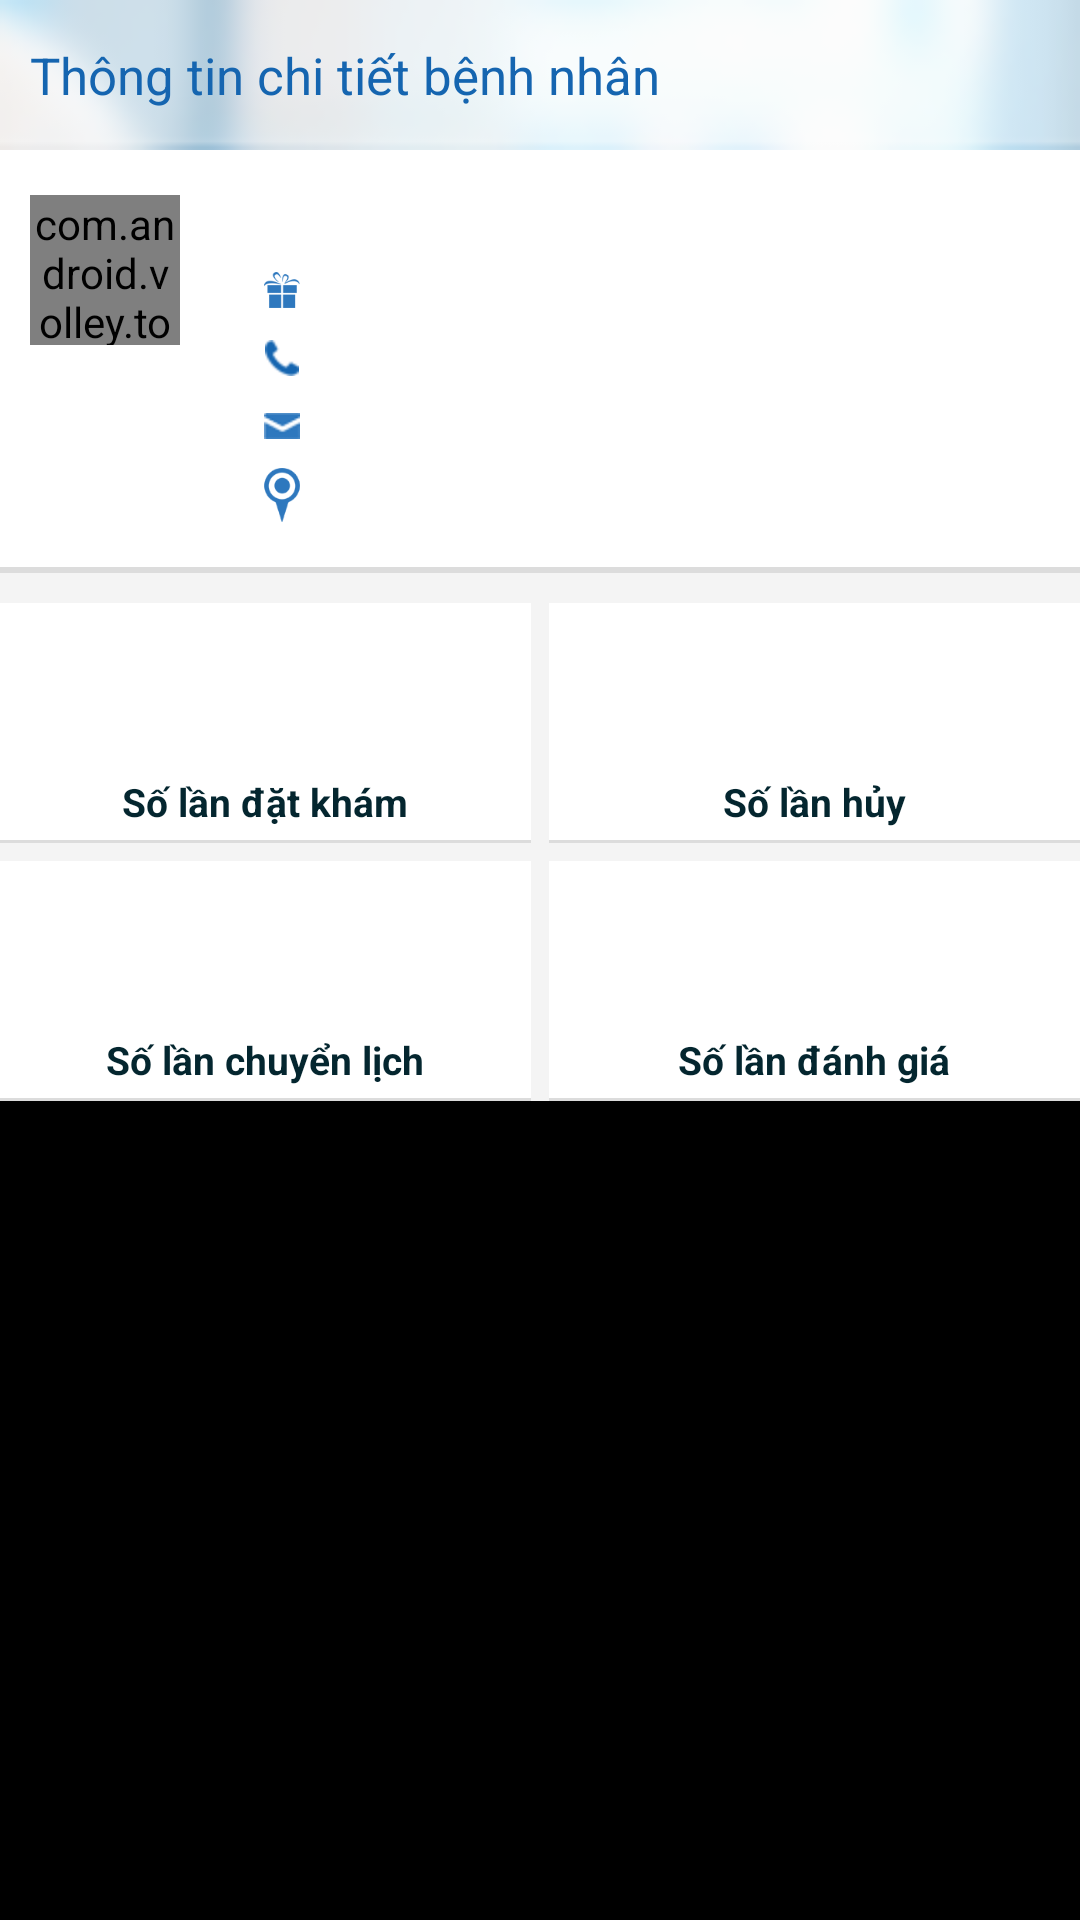

This screen was rendered from an Android layout file. Write that file and the resources it references.
<!-- AndroidManifest.xml: application theme android:Theme.NoTitleBar -->
<!-- res/layout/fragment_patient_detail.xml -->
<?xml version="1.0" encoding="utf-8"?>
<ScrollView xmlns:android="http://schemas.android.com/apk/res/android"
    xmlns:custom="http://schemas.android.com/apk/res-auto"
    android:layout_width="match_parent"
    android:layout_height="wrap_content">
    <LinearLayout
        android:layout_width="match_parent"
        android:layout_height="match_parent"
        android:orientation="vertical"
        android:background="@color/main_background_color">
        <FrameLayout
            android:layout_width="match_parent"
            android:layout_height="50dp"
            android:background="@drawable/patient_list_background">
            <TextView
                style="@style/DefaultLargeTextView"
                android:text="@string/patient_detail"
                android:textColor="@color/textview_color_highlight_tab"
                android:layout_gravity="center_vertical"
                android:layout_marginLeft="@dimen/common_padding"/>
        </FrameLayout>
        <LinearLayout
            android:layout_width="match_parent"
            android:layout_height="wrap_content"
            android:orientation="horizontal"
            android:paddingTop="@dimen/statistic_vertical_padding"
            android:paddingBottom="@dimen/statistic_vertical_padding"
            android:background="@color/white">
            <FrameLayout
                android:layout_width="0dp"
                android:layout_height="wrap_content"
                android:layout_weight="1"
                android:layout_marginLeft="@dimen/common_padding"
                android:layout_marginRight="@dimen/common_padding">
                <com.android.volley.toolbox.NetworkImageView
                    android:id="@+id/patientAvatarThumb"
                    android:layout_width="50dp"
                    android:layout_height="50dp"
                    android:scaleType="fitStart"/>

            </FrameLayout>
            <LinearLayout
                android:layout_width="0dp"
                android:layout_height="wrap_content"
                android:layout_weight="4"
                android:orientation="vertical">
                <TextView
                    android:id="@+id/tvPatientName"
                    style="@style/DefaultBoldNormalTextView"
                    android:textColor="@color/textview_color_highlight"
                    android:layout_marginTop="-5dp"/>
                <LinearLayout
                    android:layout_width="match_parent"
                    android:layout_height="wrap_content"
                    android:orientation="horizontal"
                    android:layout_marginTop="@dimen/common_padding">
                    <ImageView
                        android:layout_width="12dp"
                        android:layout_height="12dp"
                        android:src="@drawable/ic_birthday"
                        android:layout_gravity="center_vertical"/>
                    <TextView
                        android:id="@+id/tvPatientBirthday"
                        style="@style/DefaultNormalTextView"
                        android:layout_marginLeft="@dimen/common_padding"/>
                </LinearLayout>
                <LinearLayout
                    android:layout_width="match_parent"
                    android:layout_height="wrap_content"
                    android:orientation="horizontal"
                    android:layout_marginTop="@dimen/home_item_separator_size">
                    <ImageView
                        android:layout_width="12dp"
                        android:layout_height="12dp"
                        android:src="@drawable/ic_phone"
                        android:layout_gravity="center_vertical"/>
                    <TextView
                        android:id="@+id/tvPatientPhone"
                        style="@style/DefaultNormalTextView"
                        android:layout_marginLeft="@dimen/common_padding"/>
                </LinearLayout>
                <LinearLayout
                    android:layout_width="match_parent"
                    android:layout_height="wrap_content"
                    android:orientation="horizontal"
                    android:layout_marginTop="@dimen/home_item_separator_size">
                    <ImageView
                        android:layout_width="12dp"
                        android:layout_height="12dp"
                        android:src="@drawable/ic_email"
                        android:layout_gravity="center_vertical"/>
                    <TextView
                        android:id="@+id/tvPatientEmail"
                        style="@style/DefaultNormalTextView"
                        android:layout_marginLeft="@dimen/common_padding"/>
                </LinearLayout>
                <LinearLayout
                    android:layout_width="match_parent"
                    android:layout_height="wrap_content"
                    android:orientation="horizontal"
                    android:layout_marginTop="@dimen/home_item_separator_size">
                    <ImageView
                        android:layout_width="12dp"
                        android:layout_height="18dp"
                        android:src="@drawable/ic_location"
                        android:layout_gravity="center_vertical"/>
                    <TextView
                        android:id="@+id/tvPatientLocation"
                        style="@style/DefaultNormalTextView"
                        android:singleLine="false"
                        android:layout_marginLeft="@dimen/common_padding"/>
                </LinearLayout>
            </LinearLayout>
        </LinearLayout>
        <View
            android:layout_width="match_parent"
            android:layout_height="2dp"
            android:background="@color/footer_item_separator_background_color"
            android:layout_marginBottom="@dimen/common_padding"/>

        <LinearLayout
            android:layout_width="match_parent"
            android:layout_height="wrap_content"
            android:orientation="horizontal">
            <RelativeLayout
                android:layout_width="0dp"
                android:layout_weight="1"
                android:layout_height="80dp"
                android:layout_marginRight="3dp"
                android:background="@drawable/layout_item_bg_card">
                <TextView
                    android:id="@+id/tvOrderCount"
                    style="@style/DefaultLargeTextView"
                    android:textSize="@dimen/text_extra_big"
                    android:textColor="@color/textview_color_patient_detail_order_count"
                    android:layout_centerInParent="true"
                    />
                <TextView
                    style="@style/DefaultBoldNormalTextView"
                    android:text="@string/patient_detail_order_count"
                    android:layout_centerHorizontal="true"
                    android:layout_alignParentBottom="true"
                    android:layout_marginBottom="@dimen/home_item_separator_size"
                    />
            </RelativeLayout>
            <RelativeLayout
                android:layout_width="0dp"
                android:layout_weight="1"
                android:layout_height="80dp"
                android:layout_marginLeft="3dp"
                android:background="@drawable/layout_item_bg_card">
                <TextView
                    android:id="@+id/tvCancelCount"
                    style="@style/DefaultLargeTextView"
                    android:textSize="@dimen/text_extra_big"
                    android:textColor="@color/textview_color_patient_detail_cancel_count"
                    android:layout_centerInParent="true"
                    />
                <TextView
                    style="@style/DefaultBoldNormalTextView"
                    android:text="@string/patient_detail_cancel_count"
                    android:layout_centerHorizontal="true"
                    android:layout_alignParentBottom="true"
                    android:layout_marginBottom="@dimen/home_item_separator_size"
                    />
            </RelativeLayout>
        </LinearLayout>
        <LinearLayout
            android:layout_width="match_parent"
            android:layout_height="wrap_content"
            android:layout_marginTop="6dp"
            android:orientation="horizontal">
            <RelativeLayout
                android:layout_width="0dp"
                android:layout_weight="1"
                android:layout_height="80dp"
                android:layout_marginRight="3dp"
                android:background="@drawable/layout_item_bg_card">
                <TextView
                    android:id="@+id/tvChangeCount"
                    style="@style/DefaultLargeTextView"
                    android:textSize="@dimen/text_extra_big"
                    android:textColor="@color/textview_color_patient_detail_change_count"
                    android:layout_centerInParent="true"
                    />
                <TextView
                    style="@style/DefaultBoldNormalTextView"
                    android:text="@string/patient_detail_change_count"
                    android:layout_centerHorizontal="true"
                    android:layout_alignParentBottom="true"
                    android:layout_marginBottom="@dimen/home_item_separator_size"
                    />
            </RelativeLayout>
            <RelativeLayout
                android:layout_width="0dp"
                android:layout_weight="1"
                android:layout_height="80dp"
                android:layout_marginLeft="3dp"
                android:background="@drawable/layout_item_bg_card">
                <TextView
                    android:id="@+id/tvCommentCount"
                    style="@style/DefaultLargeTextView"
                    android:textSize="@dimen/text_extra_big"
                    android:textColor="@color/textview_color_patient_detail_comment_count"
                    android:layout_centerInParent="true"
                    />
                <TextView
                    style="@style/DefaultBoldNormalTextView"
                    android:text="@string/patient_detail_commen_count"
                    android:layout_centerHorizontal="true"
                    android:layout_alignParentBottom="true"
                    android:layout_marginBottom="@dimen/home_item_separator_size"
                    />
            </RelativeLayout>
        </LinearLayout>
    </LinearLayout>
</ScrollView>
<!-- resources referenced by this layout -->
<resources>
  <color name="footer_item_separator_background_color">#dcdcdc</color>
  <color name="main_background_color">#f4f4f4</color>
  <color name="textview_color_highlight">#0065b3</color>
  <color name="textview_color_highlight_tab">#1565b0</color>
  <color name="textview_color_patient_detail_cancel_count">#e30300</color>
  <color name="textview_color_patient_detail_change_count">#3694eb</color>
  <color name="textview_color_patient_detail_comment_count">#ff8a00</color>
  <color name="textview_color_patient_detail_order_count">#3bc000</color>
  <color name="white">#FFFFFF</color>
  <dimen name="common_padding">10dp</dimen>
  <dimen name="home_item_separator_size">5dp</dimen>
  <dimen name="statistic_vertical_padding">15dp</dimen>
  <dimen name="text_extra_big">20dp</dimen>
  <!-- drawable ic_birthday: png bitmap (drawable-hdpi, 2022 bytes) -->
  <!-- drawable ic_email: png bitmap (drawable-hdpi, 1503 bytes) -->
  <!-- drawable ic_location: png bitmap (drawable-hdpi, 2524 bytes) -->
  <!-- drawable ic_phone: png bitmap (drawable-hdpi, 1192 bytes) -->
  <!-- drawable layout_item_bg_card (drawable) -->
  <?xml version="1.0" encoding="utf-8"?>
  <layer-list xmlns:android="http://schemas.android.com/apk/res/android">
      <item>
          <shape android:shape="rectangle"
              android:dither="true">
  
              <solid android:color="@color/footer_item_separator_background_color" />
  
          </shape>
      </item>
  
      <item android:bottom="1dp">
          <shape android:shape="rectangle"
              android:dither="true">
  
              <solid android:color="@android:color/white" />
  
          </shape>
      </item>
  </layer-list>
  <!-- drawable patient_list_background: png bitmap (drawable-hdpi, 3467 bytes) -->
  <string name="patient_detail">Thông tin chi tiết bệnh nhân</string>
  <string name="patient_detail_cancel_count">Số lần hủy</string>
  <string name="patient_detail_change_count">Số lần chuyển lịch</string>
  <string name="patient_detail_commen_count">Số lần đánh giá</string>
  <string name="patient_detail_order_count">Số lần đặt khám</string>
  <style name="DefaultBoldNormalTextView" parent="@style/NormalTextView">
          <item name="android:textColor">@color/textview_color_default</item>
          <item name="android:textStyle">bold</item>
      </style>
  <style name="DefaultLargeTextView" parent="@style/LargeTextView">
          <item name="android:textColor">@color/textview_color_default</item>
      </style>
  <style name="DefaultNormalTextView" parent="@style/NormalTextView">
          <item name="android:textColor">@color/textview_color_default</item>
      </style>
  <style name="NormalTextView" parent="@style/MyTextView">
          <item name="android:textSize">@dimen/text_medium</item>
      </style>
  <color name="textview_color_default">#04262f</color>
  <style name="LargeTextView" parent="@style/MyTextView">
          <item name="android:textSize">@dimen/text_big</item>
      </style>
  <style name="MyTextView" parent="@android:style/TextAppearance.Holo.Widget.TextView">
          <item name="android:layout_width">wrap_content</item>
          <item name="android:layout_height">wrap_content</item>
          <item name="android:textAppearance">@android:style/TextAppearance.Large.Inverse</item>
      </style>
  <dimen name="text_medium">13dp</dimen>
  <dimen name="text_big">17dp</dimen>
</resources>
